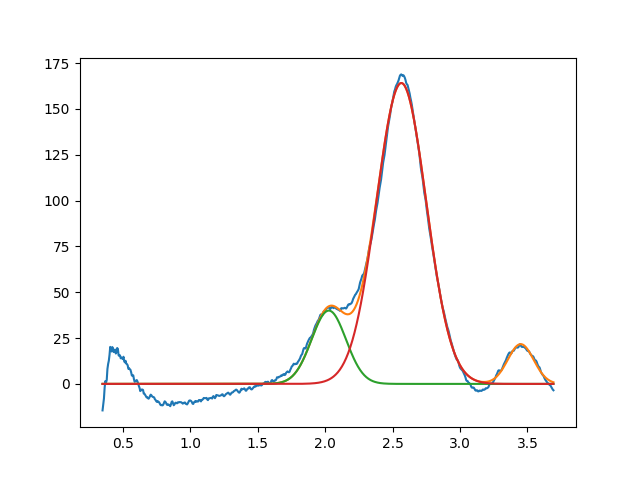

Source data for this figure (header and first rows):
2.027248645978120489e+00, 3.999999999999999289e+01, 2.999999999999999334e-01, 9.999999999999998890e-01
2.564899503014618887e+00, 1.641475836227811271e+02, 4.344654619778704485e-01, 9.999999981494918089e-01
3.450000000000000622e+00, 2.170381134322688155e+01, 2.261997076548671604e-01, 9.999999999999998890e-01
